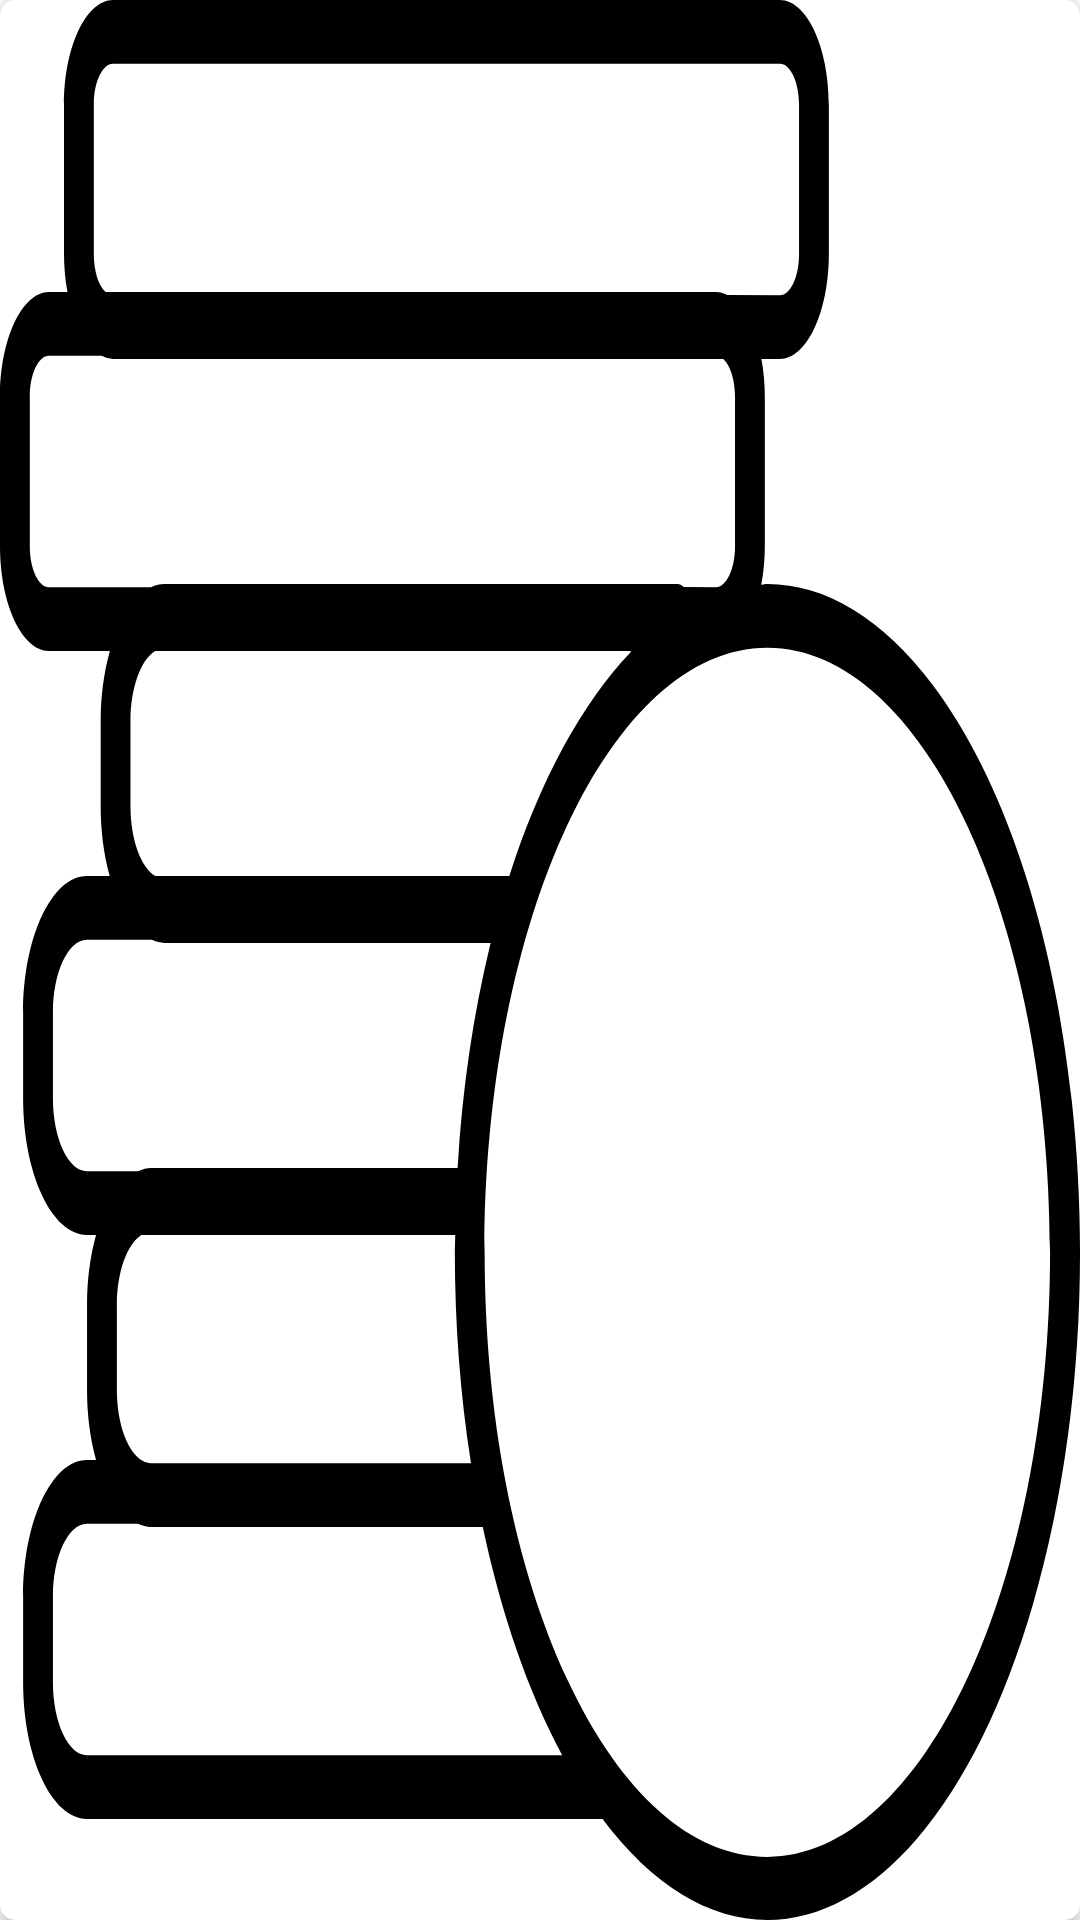

Layout XML and referenced resources for this Android screen:
<!-- AndroidManifest.xml: application theme Theme.BinaryVeda -->
<!-- res/layout/grid_item_layout.xml -->
<?xml version="1.0" encoding="utf-8"?>
<androidx.cardview.widget.CardView xmlns:android="http://schemas.android.com/apk/res/android"
    android:layout_width="match_parent"
    android:layout_height="200dp"
    xmlns:app="http://schemas.android.com/apk/res-auto"
    android:layout_margin="@dimen/dp5"

    app:cardCornerRadius="@dimen/dp5">

    <LinearLayout
        android:layout_width="match_parent"
        android:layout_height="match_parent"
        android:orientation="vertical">

        <ImageView
            android:id="@+id/ivImage"
            android:layout_width="match_parent"
            android:layout_height="match_parent"
            android:layout_gravity="center"
            android:scaleType="fitXY"
            android:src="@drawable/ic_revenue" />

    </LinearLayout>

</androidx.cardview.widget.CardView>
<!-- resources referenced by this layout -->
<resources>
  <dimen name="dp5">5dp</dimen>
  <!-- drawable ic_revenue: vector/xml drawable (drawable, 4374 chars, omitted) -->
  <style name="Theme.BinaryVeda" parent="Theme.MaterialComponents.DayNight.NoActionBar">
          
          <item name="colorPrimary">@color/primary</item>
          <item name="colorPrimaryVariant">@color/primary</item>
          <item name="colorOnPrimary">@color/white</item>
          
          <item name="colorSecondary">@color/teal_200</item>
          <item name="colorSecondaryVariant">@color/teal_700</item>
          <item name="colorOnSecondary">@color/black</item>
          
          <item name="android:statusBarColor" tools:targetApi="l">?attr/colorPrimaryVariant</item>
          
      </style>
  <color name="primary">#ec5151</color>
  <color name="white">#FFFFFFFF</color>
  <color name="teal_200">#FF03DAC5</color>
  <color name="teal_700">#FF018786</color>
  <color name="black">#FF000000</color>
</resources>
